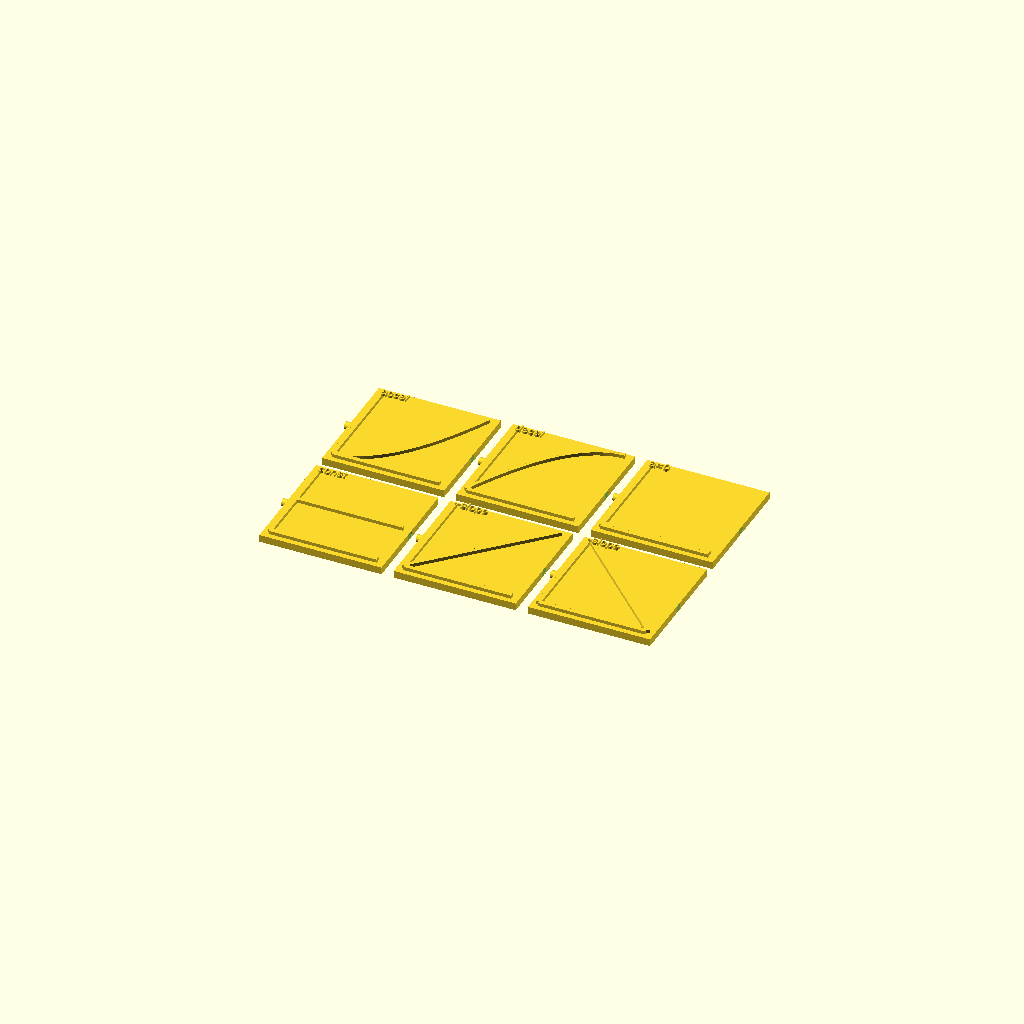
Cell 1: rendered with the file's own defaults.
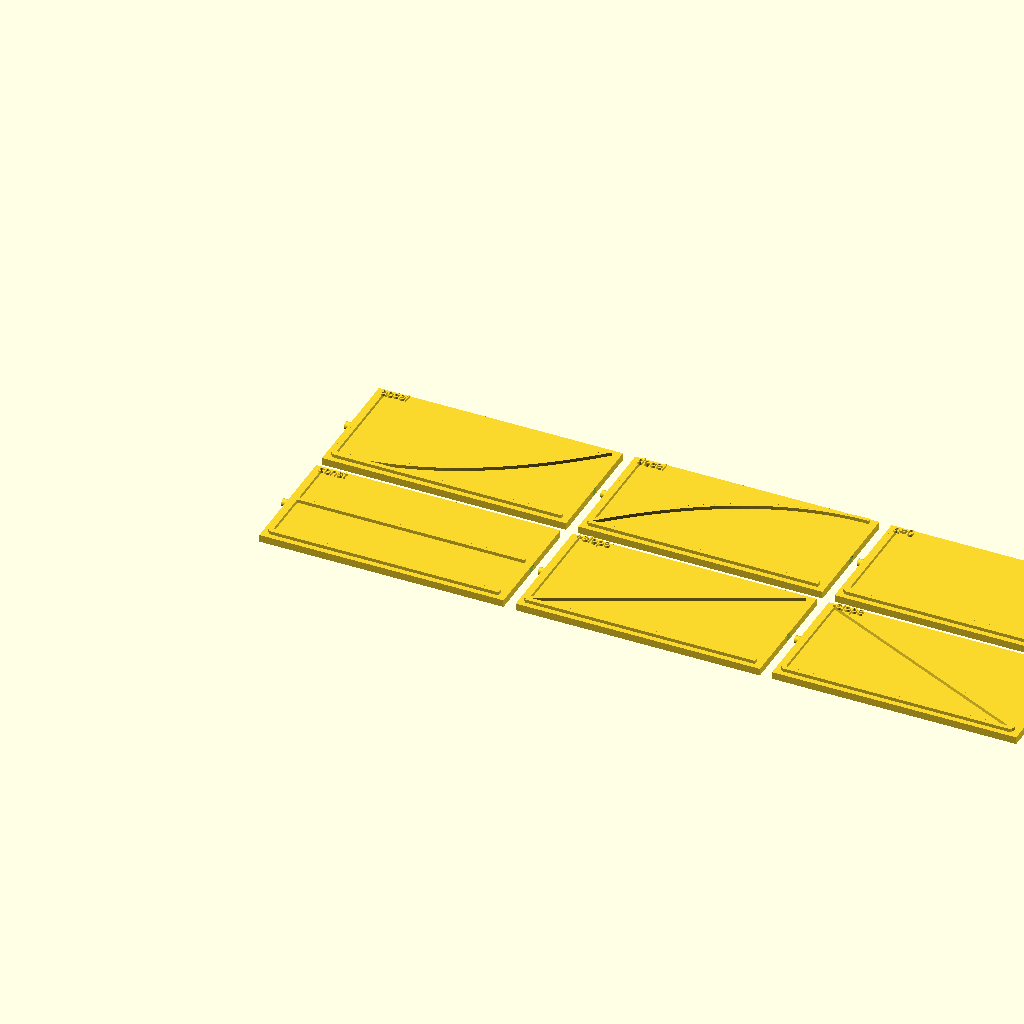
Cell 2: the same model with tile_width = 100.
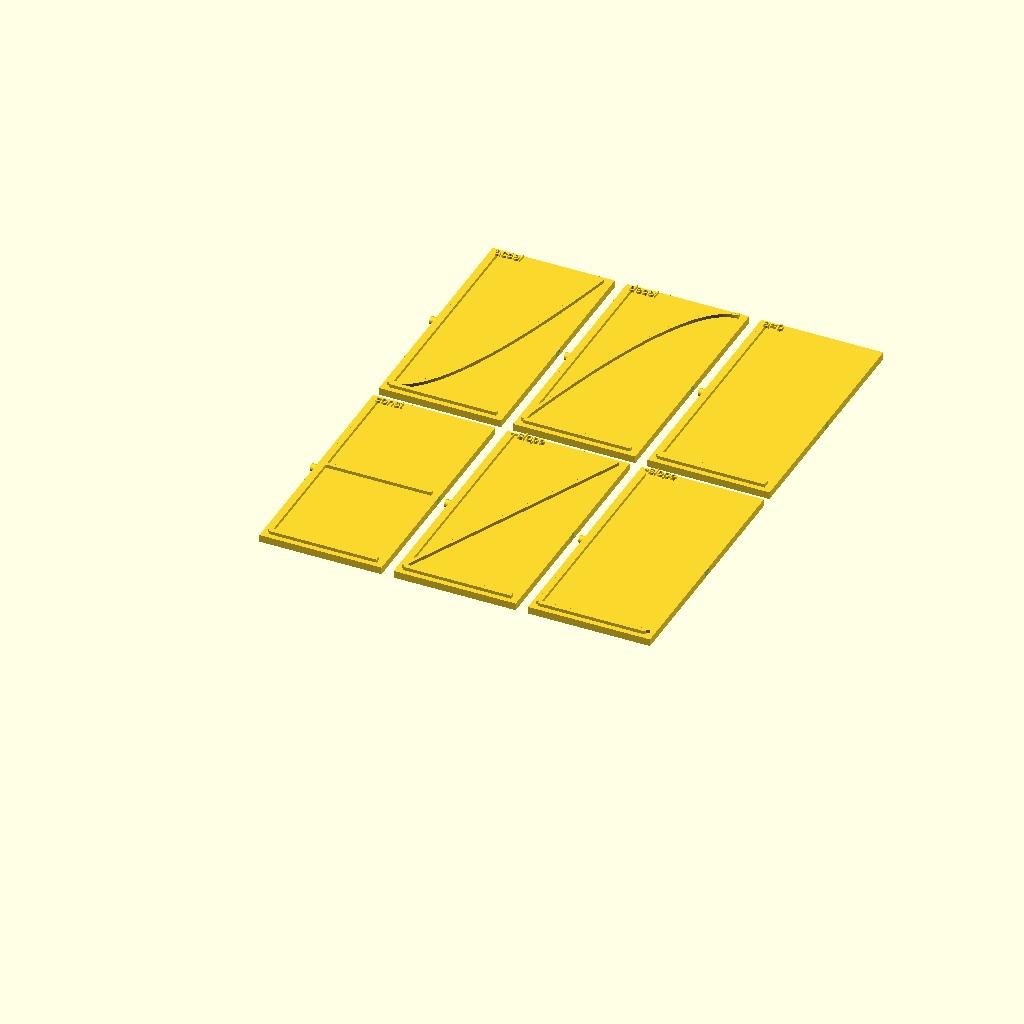
Cell 3: tile_height = 100 (everything else at default).
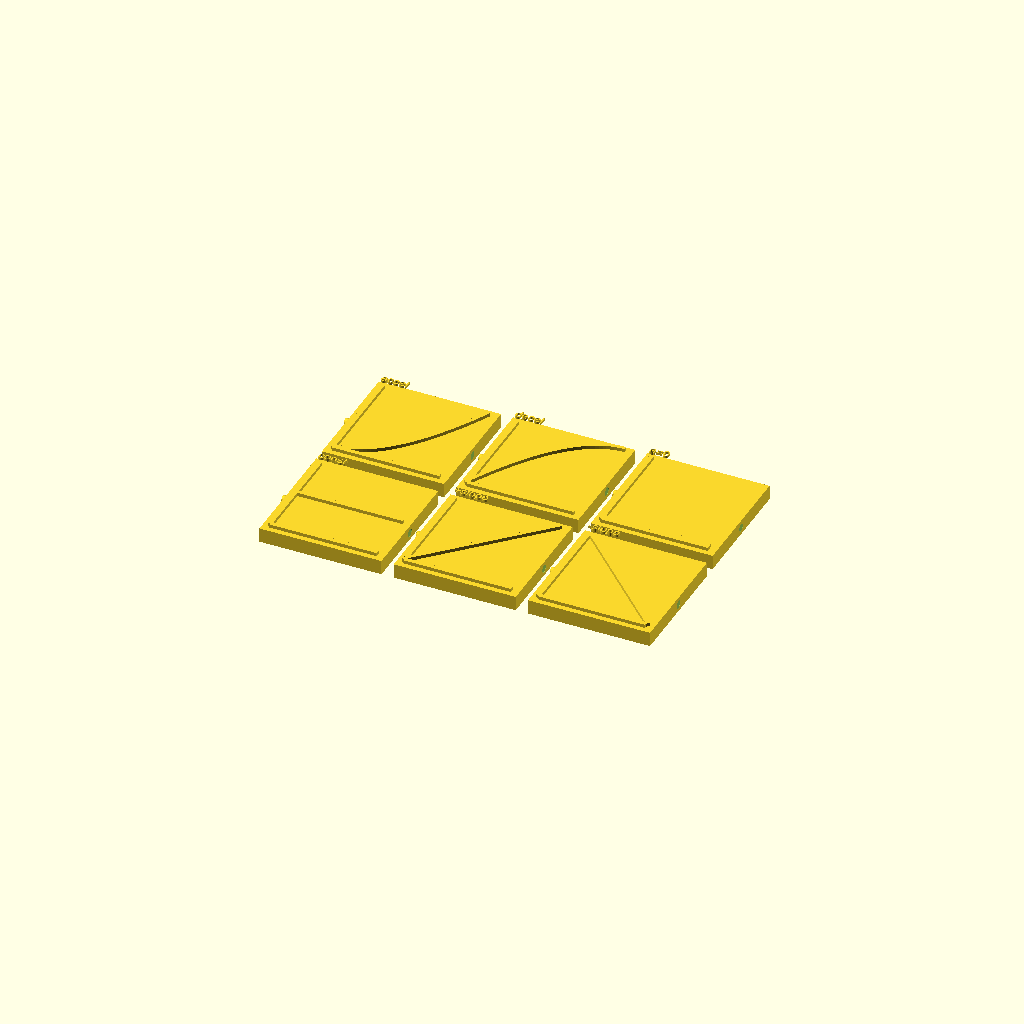
Cell 4 — tile_thickness set to 6, the other parameters unchanged.
One fixed orthographic camera (rotation 55°, 0°, 25°; colour scheme Cornfield) for every cell.
Source of the model, 03_kinematics_graphs/kinematics_graph_tiles.scad:
// =============================================================================
// Title:       Kinematics Graph Tiles
// Folder:      03_kinematics_graphs
// Physics:     Kinematics — position, velocity, and acceleration graphs
// Difficulty:  Beginner
// Print Type:  Token Set
// Teaches:     x-t/v-t/a-t graph shapes; slope = rate of change; graph continuity
// Use Case:    AP Physics 1 | F=ma | All
// =============================================================================

// ============================================================
// kinematics_graph_tiles.scad
// PhysicsSCAD — 03_kinematics_graphs
// ============================================================
// Tile types:
//   tile_constant()       — horizontal line (zero slope)
//   tile_positive_slope() — straight line, up-right (+slope)
//   tile_negative_slope() — straight line, down-right (−slope)
//   tile_concave_up()     — curve bending upward (increasing slope)
//   tile_concave_down()   — curve bending downward (decreasing slope)
//   tile_zero_line()      — flat line at y = 0 baseline
//
// Snap system:
//   Left edge → raised peg (snap_peg)
//   Right edge → recessed hole (snap_hole)
//   Tiles connect left-to-right in time order.
//
// Assemble with demo_xt_story(), demo_vt_story(), or demo_print_all().
// ============================================================

// --------------------------------------------------------
// Physics Meaning
// --------------------------------------------------------
// Each tile represents ONE segment of a motion graph.
// The key relationships:
//   slope of x-t  = instantaneous velocity (v)
//   slope of v-t  = instantaneous acceleration (a)
//   area  of v-t  = displacement (Δx)
//   area  of a-t  = change in velocity (Δv)
//
// A horizontal tile on a v-t graph → constant velocity → zero acceleration
//   → flat a-t tile at a = 0 (tile_zero_line on the a-t graph).
//
// A positive-slope tile on a v-t graph → constant acceleration →
//   → flat a-t tile at positive value, AND concave-up x-t tile.

// --------------------------------------------------------
// Learning Notes
// --------------------------------------------------------
// • The snap system enforces time-ordering: tiles must read left-to-right.
// • Continuity: the curve value at the RIGHT edge of tile N must equal
//   the curve value at the LEFT edge of tile N+1.
// • Concave up  (∪) → slope is *increasing* → positive acceleration.
// • Concave down (∩) → slope is *decreasing* → negative acceleration (decel).
// • Flat at zero (zero_line) → quantity = 0 for entire segment.

// --------------------------------------------------------
// Print Notes
// --------------------------------------------------------
// • Print all 6 using demo_print_all() — one plate, ~90 min.
// • Flat on bed, no supports required.
// • Layer height 0.2 mm; 0.15 mm for crisper curve profiles.
// • Peg-hole tolerance: 0.2 mm gap (snap_hole_diameter > snap_peg_diameter).
// • Infill 20 % is sufficient.

// --------------------------------------------------------
// Customization Ideas
// --------------------------------------------------------
// • Increase tile_width to 70 mm for more graph resolution.
// • Change line_thickness for bolder or finer curves.
// • Set show_labels = false for a blank-tile quiz version.
// • Print concave_up and positive_slope tiles in different colours
//   so students can sort by graph-segment type.

$fn = 48;

// ------------------------------------------------------------
// Parameters
// ------------------------------------------------------------

tile_width           = 50;   // mm — tile width (time axis)
tile_height          = 50;   // mm — tile height (value axis)
tile_thickness       = 3;    // mm — base plate thickness
line_thickness       = 1.5;  // mm — raised curve/line width
axis_thickness       = 1.8;  // mm — raised axis bar width
feature_height       = 1.4;  // mm — height of raised graph lines above plate
snap_peg_diameter    = 3.0;  // mm — snap peg outer diameter
snap_hole_diameter   = 3.2;  // mm — snap hole inner diameter (slightly larger)
snap_peg_height      = 2.0;  // mm — peg protrusion height
show_labels          = true; // render tile-type labels

// Curve resolution
curve_steps = 32;  // number of polygon points for smooth curves

// Margins inside tile where graph is drawn
margin_x = 3;  // mm — left/right margin
margin_y = 3;  // mm — bottom/top margin

// Inner drawing area
inner_w = tile_width  - 2 * margin_x;
inner_h = tile_height - 2 * margin_y;

// ============================================================
// Utility: snap features
// ============================================================

// snap_peg() — raised cylindrical peg on the left edge (centred vertically)
module snap_peg() {
  translate([-snap_peg_height, tile_height / 2, tile_thickness / 2])
    rotate([0, 90, 0])
      cylinder(d = snap_peg_diameter, h = snap_peg_height + 0.1);
}

// snap_hole() — recessed hole in the right edge (centred vertically)
// Applied as a subtraction from the base plate.
module snap_hole() {
  translate([tile_width - 0.1, tile_height / 2, tile_thickness / 2])
    rotate([0, 90, 0])
      cylinder(d = snap_hole_diameter, h = snap_peg_height + 0.2);
}

// ============================================================
// Utility: axis bars
// ============================================================
module tile_axes() {
  // x-axis along bottom margin
  translate([margin_x, margin_y - axis_thickness / 2, 0])
    cube([inner_w, axis_thickness, feature_height]);
  // y-axis along left margin
  translate([margin_x - axis_thickness / 2, margin_y, 0])
    cube([axis_thickness, inner_h, feature_height]);
}

// ============================================================
// Utility: raised polyline from point list
// Each segment is a thin rectangular slab.
// pts: list of [x, y] in tile drawing-area coordinates.
// ============================================================
module raised_polyline(pts) {
  for (i = [0 : len(pts) - 2]) {
    p1 = pts[i];
    p2 = pts[i + 1];
    dx = p2[0] - p1[0];
    dy = p2[1] - p1[1];
    seg_len = sqrt(dx*dx + dy*dy);
    angle   = atan2(dy, dx);
    translate([p1[0] + margin_x, p1[1] + margin_y, 0])
      rotate([0, 0, angle])
        cube([seg_len, line_thickness, feature_height]);
  }
}

// ============================================================
// Utility: tile base with snap features
// ============================================================
module tile_base() {
  difference() {
    cube([tile_width, tile_height, tile_thickness]);
    // Snap hole on right edge
    snap_hole();
  }
  // Snap peg on left edge
  snap_peg();
}

// ============================================================
// Utility: optional tile label
// ============================================================
module tile_label(label_text) {
  if (show_labels) {
    translate([margin_x + 1, tile_height - margin_y - 5, tile_thickness])
      linear_extrude(height = feature_height * 0.7)
        text(label_text, size = 3.5,
             font = "Liberation Sans",
             halign = "left", valign = "bottom");
  }
}

// ============================================================
// Tile modules
// ============================================================

// ------------------------------------------------------------
// tile_constant()
// Horizontal line at mid-height — represents constant value.
// x-t: constant position (stopped)
// v-t: constant velocity
// a-t: constant (non-zero) acceleration
// ------------------------------------------------------------
module tile_constant() {
  y_mid = inner_h / 2;
  pts = [[0, y_mid], [inner_w, y_mid]];

  tile_base();
  translate([0, 0, tile_thickness]) {
    tile_axes();
    raised_polyline(pts);
    tile_label("const");
  }
}

// ------------------------------------------------------------
// tile_positive_slope()
// Straight line going from bottom-left to top-right.
// v-t: constant positive acceleration
// x-t: constant positive velocity (moving forward)
// ------------------------------------------------------------
module tile_positive_slope() {
  pts = [[0, 0], [inner_w, inner_h]];

  tile_base();
  translate([0, 0, tile_thickness]) {
    tile_axes();
    raised_polyline(pts);
    tile_label("+slope");
  }
}

// ------------------------------------------------------------
// tile_negative_slope()
// Straight line going from top-left to bottom-right.
// v-t: constant negative acceleration (decelerating in +x)
// x-t: constant negative velocity (moving backward)
// ------------------------------------------------------------
module tile_negative_slope() {
  pts = [[0, inner_h], [inner_w, 0]];

  tile_base();
  translate([0, 0, tile_thickness]) {
    tile_axes();
    raised_polyline(pts);
    tile_label("-slope");
  }
}

// ------------------------------------------------------------
// tile_concave_up()
// Curve bending upward: slope increases left to right.
// v-t: speed increasing (positive acceleration from slow start)
// x-t: position curving away (accelerating object)
// Modelled as a parabola: y = (x/inner_w)^2 * inner_h
// ------------------------------------------------------------
module tile_concave_up() {
  pts = [for (i = [0 : curve_steps])
    let(t = i / curve_steps,
        x = t * inner_w,
        y = t * t * inner_h)
    [x, y]
  ];

  tile_base();
  translate([0, 0, tile_thickness]) {
    tile_axes();
    raised_polyline(pts);
    tile_label("accel");
  }
}

// ------------------------------------------------------------
// tile_concave_down()
// Curve bending downward: slope decreases left to right.
// v-t: speed decreasing (deceleration to a stop)
// x-t: position curve flattening (decelerating object)
// Modelled as: y = (1 - (1-x/inner_w)^2) * inner_h
// ------------------------------------------------------------
module tile_concave_down() {
  pts = [for (i = [0 : curve_steps])
    let(t = i / curve_steps,
        x = t * inner_w,
        y = (1 - (1 - t) * (1 - t)) * inner_h)
    [x, y]
  ];

  tile_base();
  translate([0, 0, tile_thickness]) {
    tile_axes();
    raised_polyline(pts);
    tile_label("decel");
  }
}

// ------------------------------------------------------------
// tile_zero_line()
// Flat line at y = 0 (along the x-axis).
// a-t: zero acceleration (constant velocity segment)
// v-t: zero velocity (object at rest)
// ------------------------------------------------------------
module tile_zero_line() {
  y_zero = 0;
  pts = [[0, y_zero + line_thickness / 2],
         [inner_w, y_zero + line_thickness / 2]];

  tile_base();
  translate([0, 0, tile_thickness]) {
    tile_axes();
    raised_polyline(pts);
    tile_label("a=0");
  }
}

// ============================================================
// Demo modules
// ============================================================

// demo_xt_story()
// Three tiles showing a position-time story:
//   1. Object accelerates from rest (concave up x-t)
//   2. Moves at constant velocity (positive slope x-t)
//   3. Decelerates to stop (concave down x-t)
module demo_xt_story() {
  tile_concave_up();
  translate([tile_width, 0, 0])
    tile_positive_slope();
  translate([tile_width * 2, 0, 0])
    tile_concave_down();
}

// demo_vt_story()
// Three tiles showing a velocity-time story:
//   1. Constant acceleration (positive slope v-t)
//   2. Constant velocity (horizontal v-t)
//   3. Deceleration to zero (negative slope v-t)
module demo_vt_story() {
  tile_positive_slope();
  translate([tile_width, 0, 0])
    tile_constant();
  translate([tile_width * 2, 0, 0])
    tile_negative_slope();
}

// demo_print_all()
// All 6 tile types laid out for a single print run.
module demo_print_all() {
  gap = 5;  // mm between tiles
  row_h = tile_height + gap;
  col_w = tile_width  + gap;

  // Row 1
  tile_constant();
  translate([col_w, 0, 0])
    tile_positive_slope();
  translate([col_w * 2, 0, 0])
    tile_negative_slope();

  // Row 2
  translate([0, row_h, 0])
    tile_concave_up();
  translate([col_w, row_h, 0])
    tile_concave_down();
  translate([col_w * 2, row_h, 0])
    tile_zero_line();
}

// ============================================================
// Render
// ============================================================
demo_print_all();
Customizer parameters (derived from the source; name, type, default, range or options):
tile_width: number, default 50
tile_height: number, default 50
tile_thickness: number, default 3
line_thickness: number, default 1.5
axis_thickness: number, default 1.8
feature_height: number, default 1.4
snap_peg_diameter: number, default 3
snap_hole_diameter: number, default 3.2
snap_peg_height: number, default 2
show_labels: bool, default true
curve_steps: number, default 32
margin_x: number, default 3
margin_y: number, default 3
